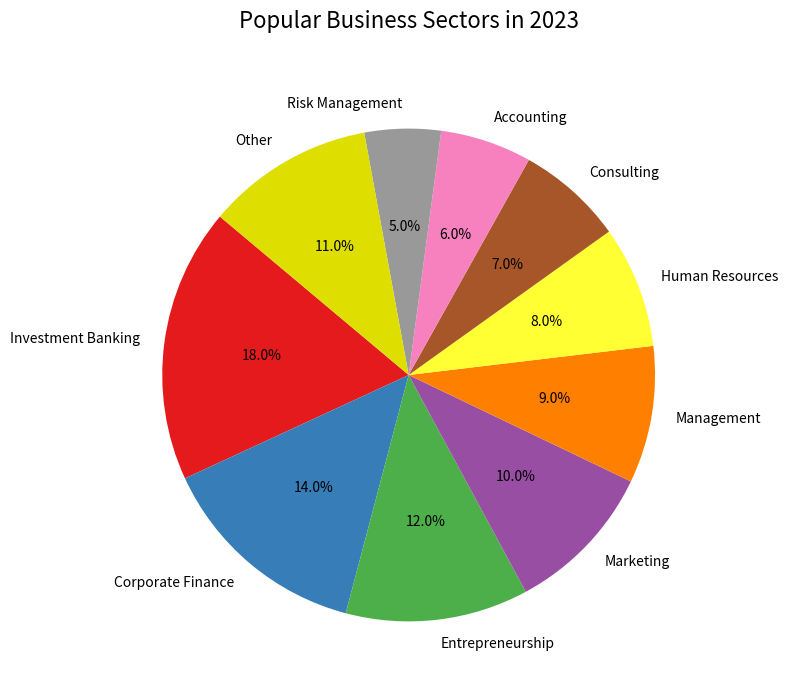

Generate this figure with matplotlib:

import matplotlib.pyplot as plt

# Data
categories = ['Investment Banking', 'Corporate Finance', 'Entrepreneurship', 'Marketing', 'Management', 
              'Human Resources', 'Consulting', 'Accounting', 'Risk Management', 'Other']
percentages = [18.00, 14.00, 12.00, 10.00, 9.00, 8.00, 7.00, 6.00, 5.00, 11.00]
colors = ['#e41a1c', '#377eb8', '#4daf4a', '#984ea3', '#ff7f00', '#ffff33', '#a65628', '#f781bf', '#999999', '#dede00']

# Create a pie chart
plt.figure(figsize=(12, 8))
plt.pie(percentages, labels=categories, autopct='%1.1f%%', startangle=140, colors=colors)

# Title
plt.title('Popular Business Sectors in 2023', fontsize=16, y=1.05)

# Display the chart
plt.show()
